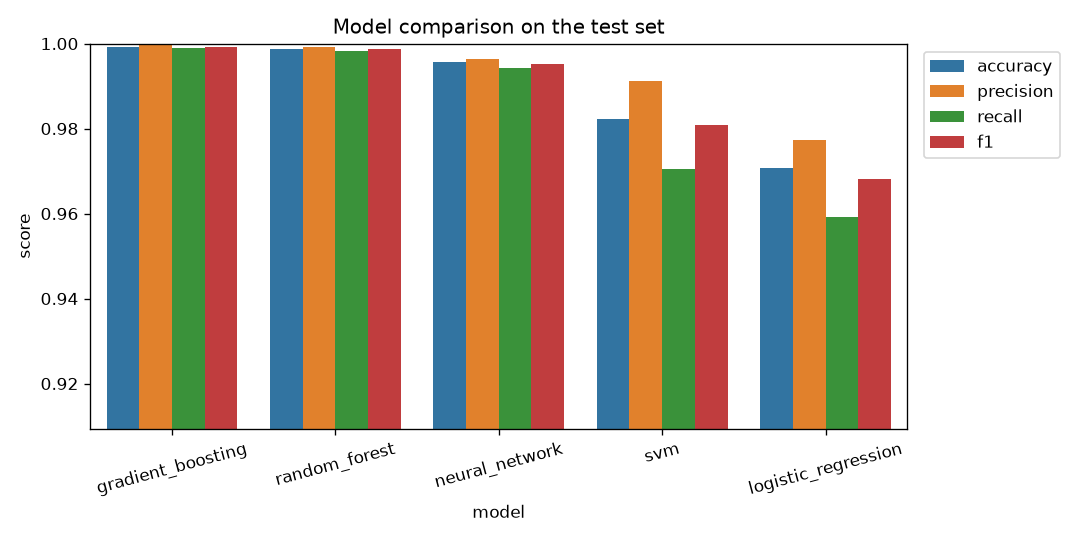

Data behind this chart, as committed beside it:
model, accuracy, precision, recall, f1, false_positive_rate, train_seconds, extra_test_f1, unseen_attack_detection
gradient_boosting, 0.9993, 0.9996, 0.9989, 0.9992, 0.0004, 5.94, 0.773, 0.3077
random_forest, 0.9988, 0.9993, 0.9982, 0.9988, 0.0006, 0.89, 0.7526, 0.2904
neural_network, 0.9957, 0.9964, 0.9943, 0.9953, 0.0031, 10.44, 0.7815, 0.3536
svm, 0.9823, 0.9913, 0.9706, 0.9808, 0.0074, 0.74, 0.7515, 0.3517
logistic_regression, 0.9707, 0.9772, 0.9593, 0.9682, 0.0195, 0.36, 0.7326, 0.3408
